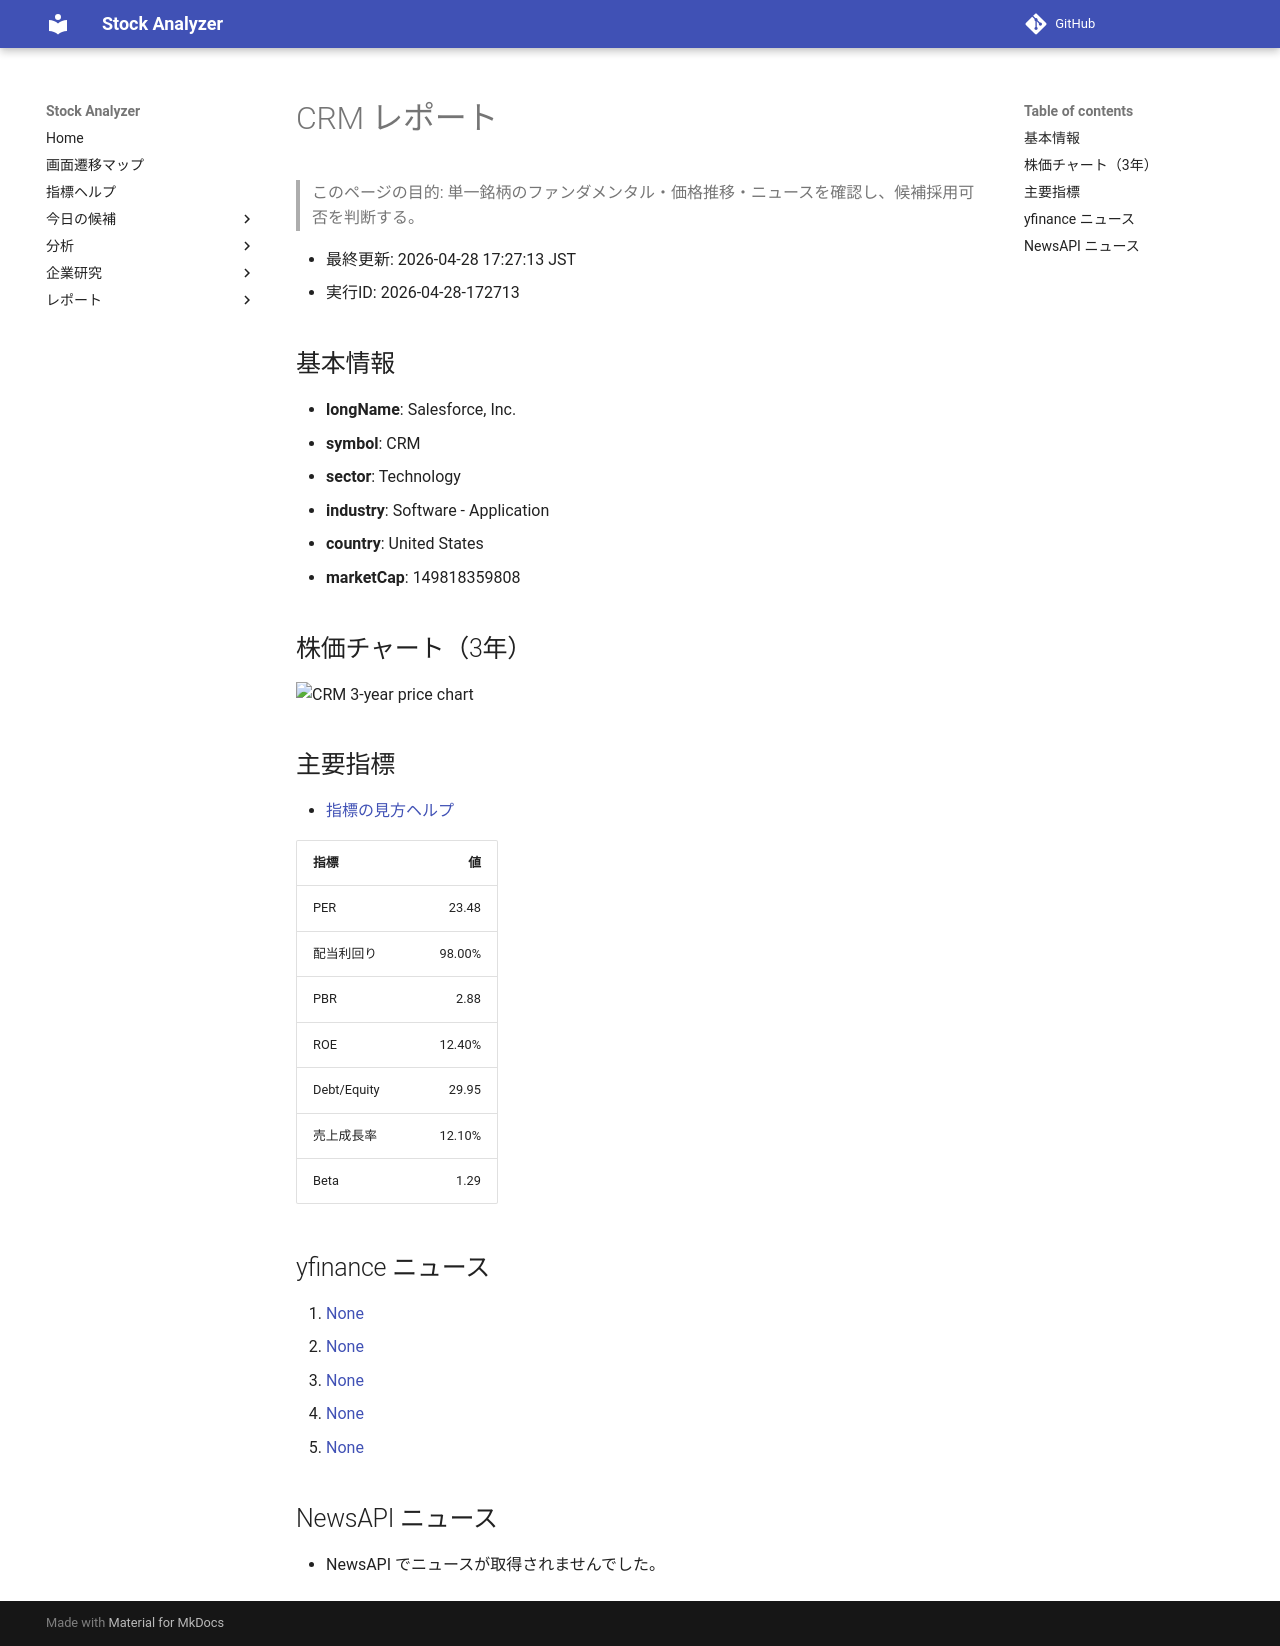

repository: Yumi-note/Making-APP · page: reports/2026-04-28/172713/CRM/index.html · generator: mkdocs

# CRM レポート

> このページの目的: 単一銘柄のファンダメンタル・価格推移・ニュースを確認し、候補採用可否を判断する。

- 最終更新: 2026-04-28 17:27:13 JST
- 実行ID: 2026-04-28-172713

## 基本情報

- **longName**: Salesforce, Inc.
- **symbol**: CRM
- **sector**: Technology
- **industry**: Software - Application
- **country**: United States
- **marketCap**: 149818359808

## 株価チャート（3年）

![CRM 3-year price chart](CRM_3y.png)

## 主要指標

- [指標の見方ヘルプ](../../../../indicators.md)

| 指標 | 値 |
|---|---:|
| PER | 23.48 |
| 配当利回り | 98.00% |
| PBR | 2.88 |
| ROE | 12.40% |
| Debt/Equity | 29.95 |
| 売上成長率 | 12.10% |
| Beta | 1.29 |

## yfinance ニュース

1. [None](None)
2. [None](None)
3. [None](None)
4. [None](None)
5. [None](None)

## NewsAPI ニュース

- NewsAPI でニュースが取得されませんでした。
